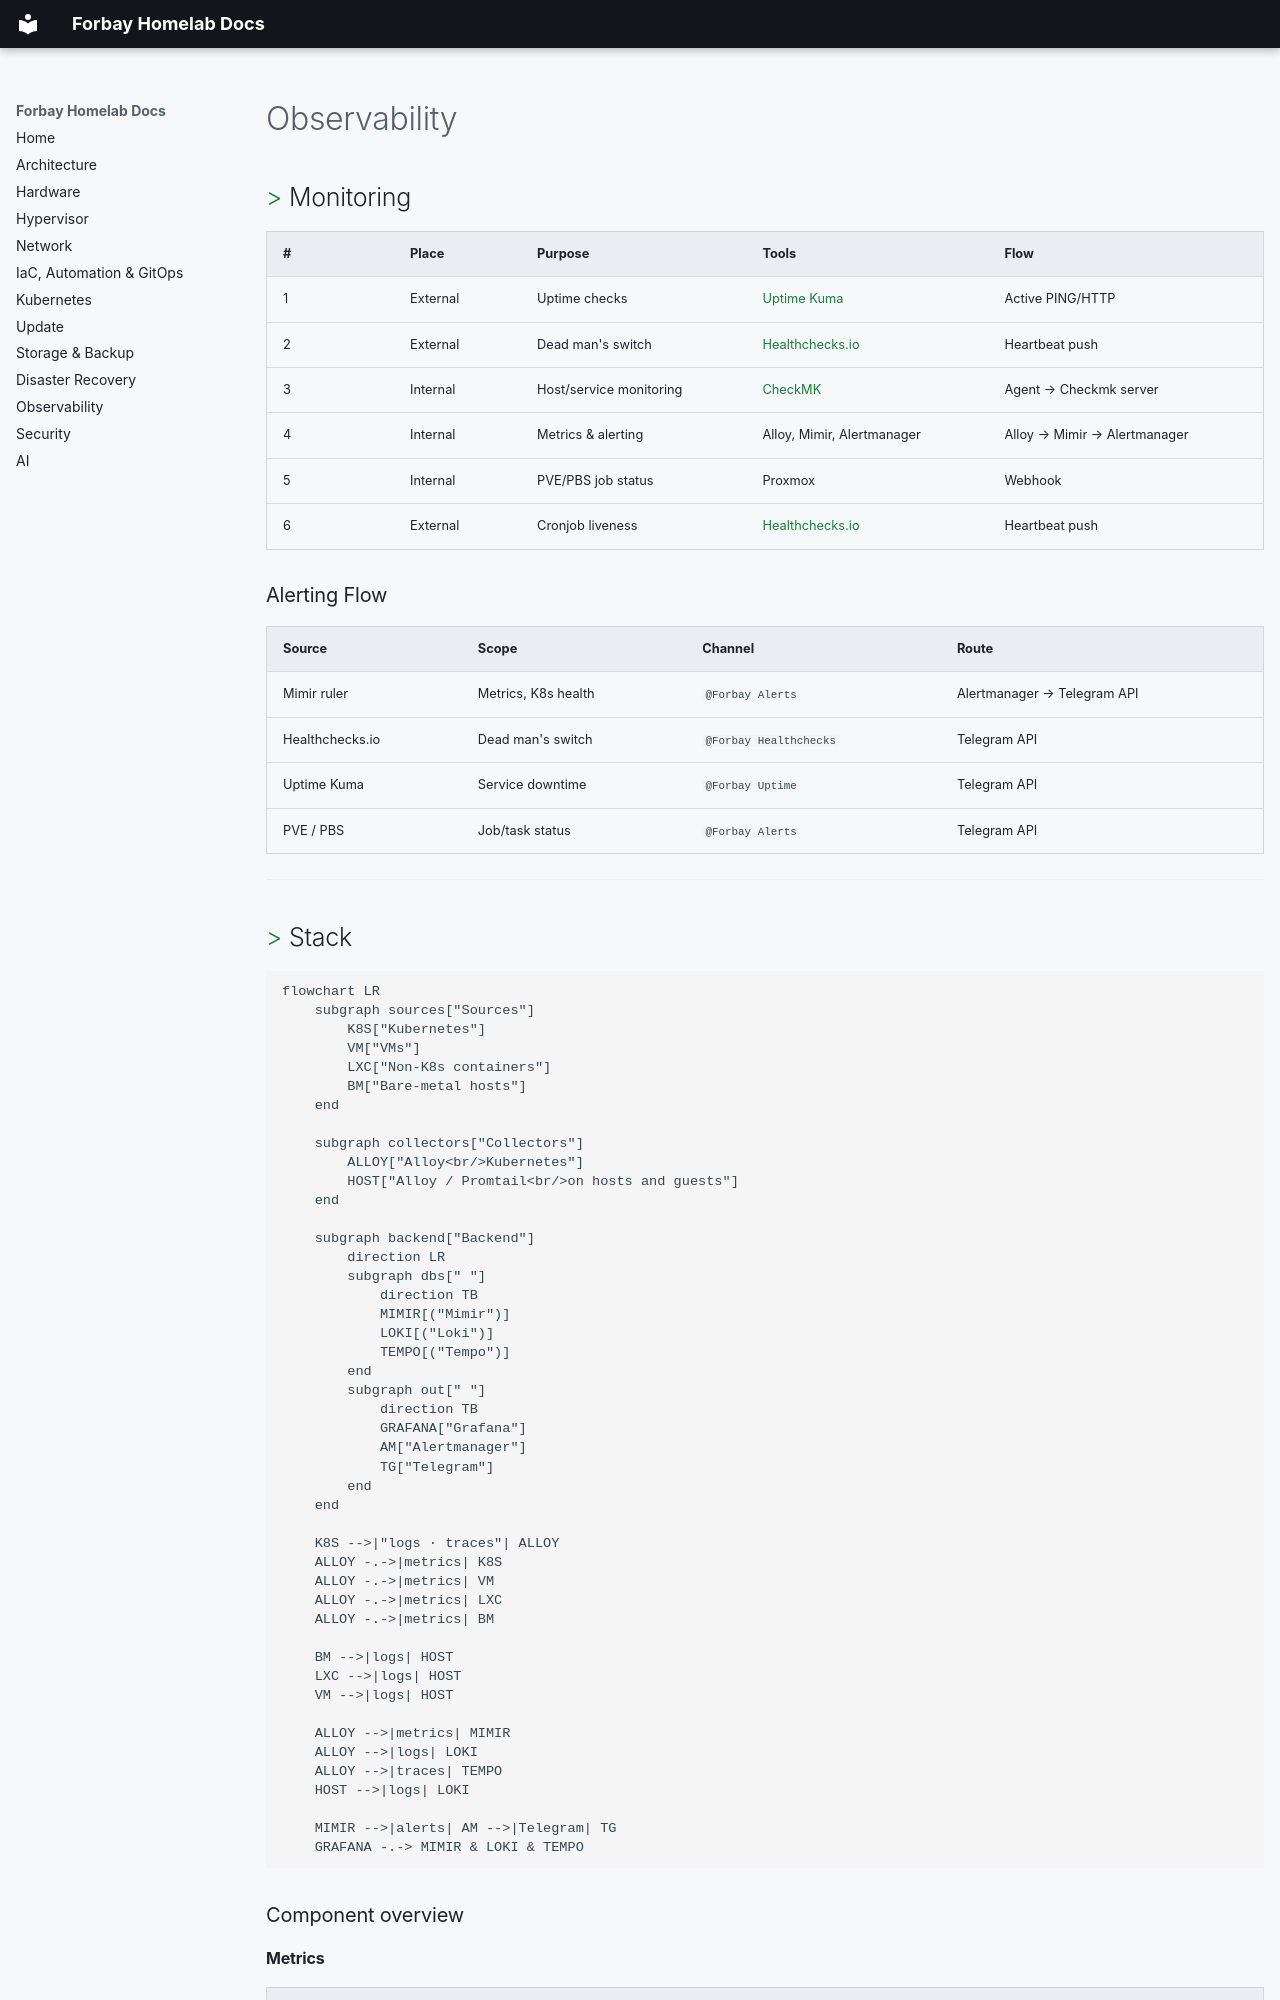

repository: FedericoGianni/docs · page: 7-observability/index.html · generator: mkdocs

# Observability

## Monitoring

| # | Place | Purpose | Tools | Flow |
| :--- | :--- | :--- | :--- | :--- |
| 1 | External | Uptime checks | [Uptime Kuma](https://github.com/louislam/uptime-kuma) | Active PING/HTTP |
| 2 | External | Dead man's switch | [Healthchecks.io](https://healthchecks.io/) | Heartbeat push |
| 3 | Internal | Host/service monitoring | [CheckMK](https://github.com/Checkmk/checkmk) | Agent → Checkmk server |
| 4 | Internal | Metrics & alerting | Alloy, Mimir, Alertmanager | Alloy → Mimir → Alertmanager |
| 5 | Internal | PVE/PBS job status | Proxmox | Webhook |
| 6 | External | Cronjob liveness | [Healthchecks.io](https://healthchecks.io/) | Heartbeat push |

### Alerting Flow

| Source | Scope | Channel | Route |
| :--- | :--- | :--- | :--- |
| Mimir ruler | Metrics, K8s health | `@Forbay Alerts` | Alertmanager → Telegram API |
| Healthchecks.io | Dead man's switch | `@Forbay Healthchecks` | Telegram API |
| Uptime Kuma | Service downtime | `@Forbay Uptime` | Telegram API |
| PVE / PBS | Job/task status | `@Forbay Alerts` | Telegram API |

***
